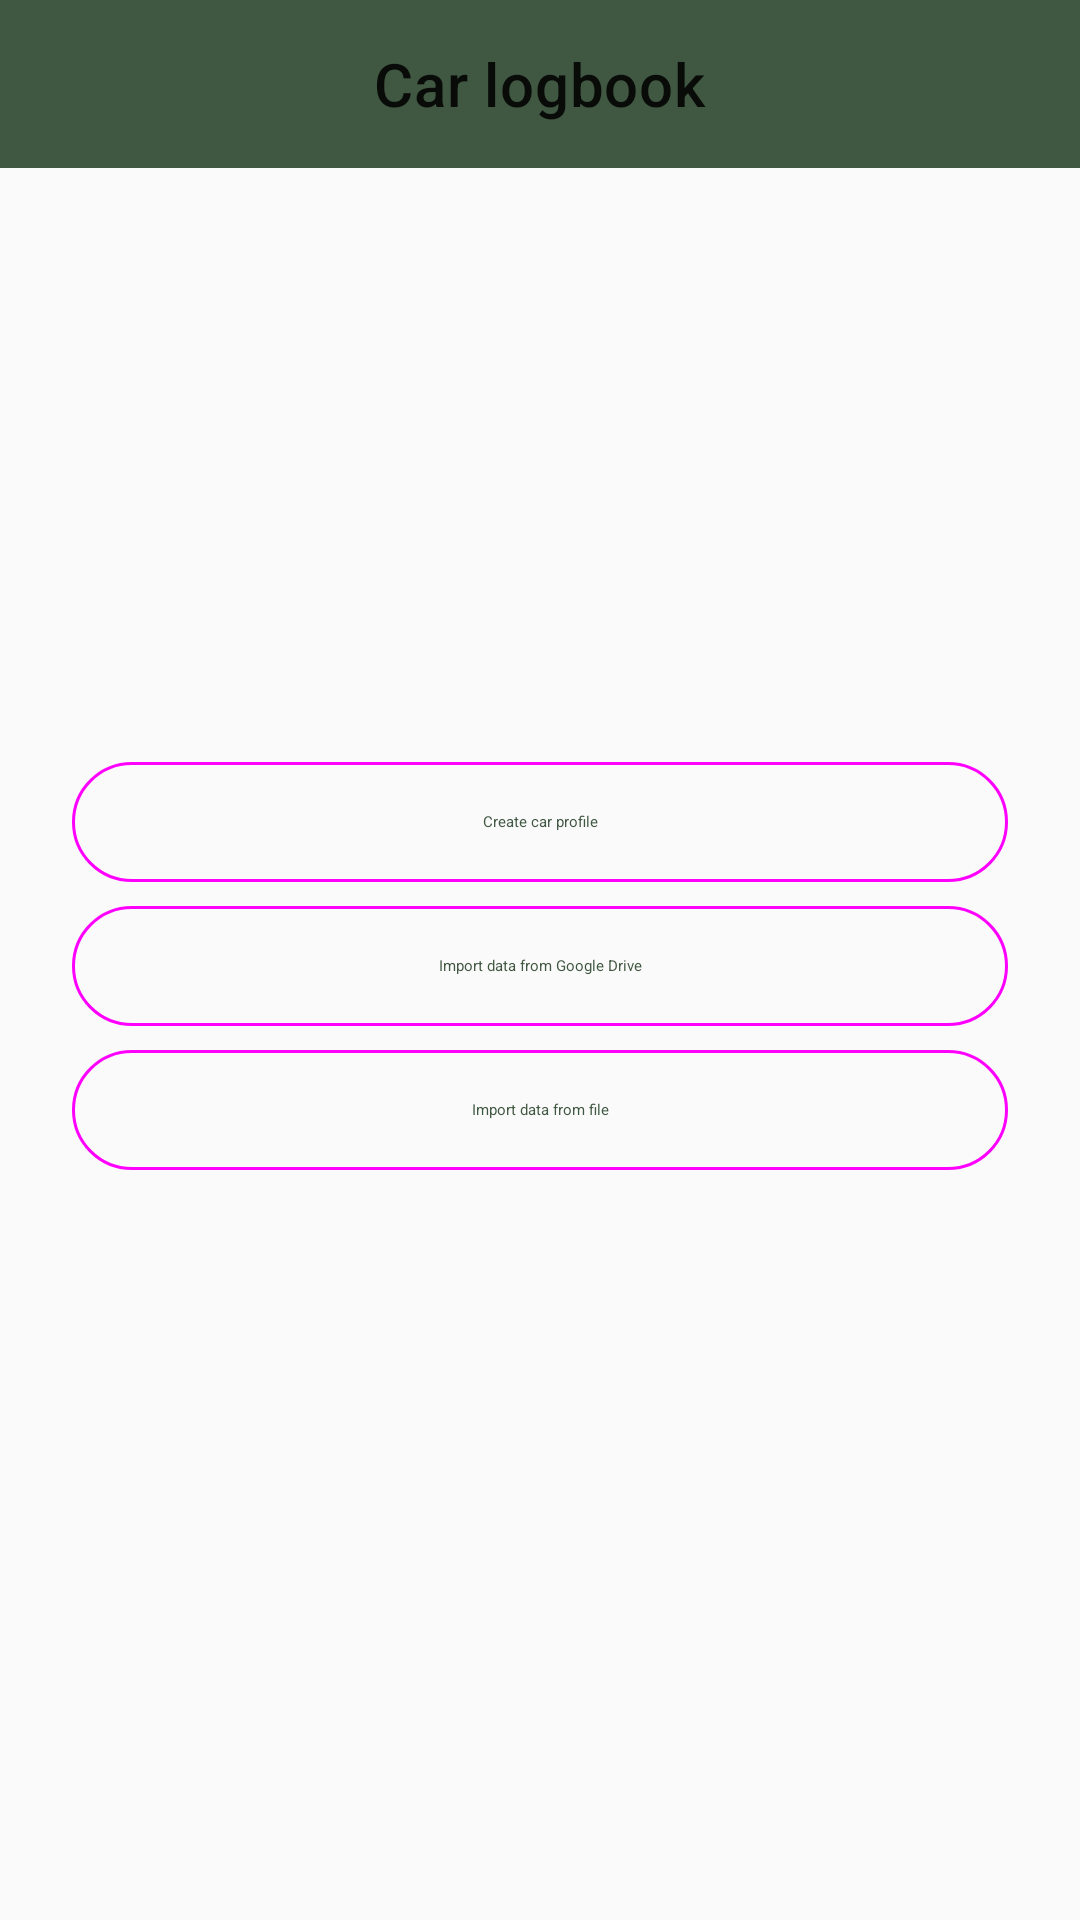

Produce the Android XML layout that renders to this screen, including the resource entries it uses.
<!-- AndroidManifest.xml: application theme AppDefault -->
<!-- res/layout/activity_welcome.xml -->
<?xml version="1.0" encoding="utf-8"?>
<LinearLayout
        xmlns:android="http://schemas.android.com/apk/res/android"
        xmlns:app="http://schemas.android.com/apk/res-auto"
        xmlns:tools="http://schemas.android.com/tools"
        android:layout_width="match_parent"
        android:layout_height="match_parent"
        android:orientation="vertical"
        tools:context=".activity.CarDataActivity">

    <com.google.android.material.appbar.AppBarLayout
            android:layout_width="match_parent"
            android:layout_height="wrap_content"
            android:layout_marginBottom="@dimen/app_bar_margin_bottom">

        <com.google.android.material.appbar.MaterialToolbar
                android:id="@+id/car_profile_toolbar"
                android:layout_width="match_parent"
                android:layout_height="?attr/actionBarSize"
                app:title="@string/app_name"
                app:titleCentered="true"/>

    </com.google.android.material.appbar.AppBarLayout>

    <LinearLayout
            android:orientation="vertical"
            android:layout_width="match_parent"
            android:layout_height="match_parent"
            android:gravity="center"
            android:layout_marginBottom="?attr/actionBarSize">

        <com.google.android.material.button.MaterialButton
                android:id="@+id/activity_first_start_create"
                android:layout_width="match_parent"
                android:layout_height="wrap_content"
                style="@style/Theme.App.TextButton"
                android:text="@string/activity_first_start_create"
                android:layout_marginHorizontal="@dimen/welcome_button_margin_horizontal" />

        <com.google.android.material.button.MaterialButton
                android:id="@+id/activity_first_start_drive_import"
                android:layout_width="match_parent"
                android:layout_height="wrap_content"
                style="@style/Theme.App.TextButton"
                android:text="@string/activity_first_start_drive_import"
                android:layout_marginHorizontal="@dimen/welcome_button_margin_horizontal" />

        <com.google.android.material.button.MaterialButton
                android:id="@+id/activity_first_start_file_import"
                android:layout_width="match_parent"
                android:layout_height="wrap_content"
                style="@style/Theme.App.TextButton"
                android:text="@string/activity_first_start_file_import"
                android:layout_marginHorizontal="@dimen/welcome_button_margin_horizontal" />

    </LinearLayout>

</LinearLayout>
<!-- resources referenced by this layout -->
<resources>
  <dimen name="app_bar_margin_bottom">4dp</dimen>
  <dimen name="welcome_button_margin_horizontal">24dp</dimen>
  <string name="activity_first_start_create">Create car profile</string>
  <string name="activity_first_start_drive_import">Import data from Google Drive</string>
  <string name="activity_first_start_file_import">Import data from file</string>
  <string name="app_name">Car logbook</string>
  <style name="Theme.App.TextButton" parent="Widget.Material3.Button.OutlinedButton" />
  <style name="AppDefault" parent="AppTheme">
          <item name="colorPrimary">@color/primary</item>
          <item name="colorPrimaryDark">@color/primaryDark</item>
          <item name="colorPrimaryVariant">@color/primaryDark</item>
          <item name="colorSecondary">@color/secondary</item>
          <item name="colorSecondaryVariant">@color/secondaryVariant</item>
          <item name="android:colorBackground">@color/background</item>
          <item name="colorSurface">@color/surface</item>
          <item name="colorError">@color/error</item>
          <item name="colorOnPrimary">@color/onPrimary</item>
          <item name="colorOnSecondary">@color/onSecondary</item>
          <item name="colorOnBackground">@color/onBackground</item>
          <item name="colorOnSurface">@color/onSurface</item>
          <item name="colorOnError">@color/onError</item>
      </style>
  <style name="AppTheme" parent="Theme.MaterialComponents.DayNight.NoActionBar" />
  <color name="primary">#405742</color>
  <color name="primaryDark">#C7C7C7</color>
  <color name="secondary">#405742</color>
  <color name="secondaryVariant">#CED2BA</color>
  <color name="background">#FAFAFA</color>
  <color name="surface">#FAFAFA</color>
  <color name="error">#b00020</color>
  <color name="onPrimary">#121212</color>
  <color name="onSecondary">#FAFAFA</color>
  <color name="onBackground">#121212</color>
  <color name="onSurface">#121212</color>
  <color name="onError">#FAFAFA</color>
</resources>
